The GitHub repository juandelos/RoboticSummerSchoolCV contains a labelled image folder "RoboticSummerSchoolCV" with 14 categories: ALU p120, ALU p180, ALU p240, ALU p40, ALU p400, ALU p500, ALU p80, steel grit 120, steel grit 180, steel grit 240, steel grit 40, steel grit 400, steel grit 500, steel grit 80. Examples follow, each with its label.

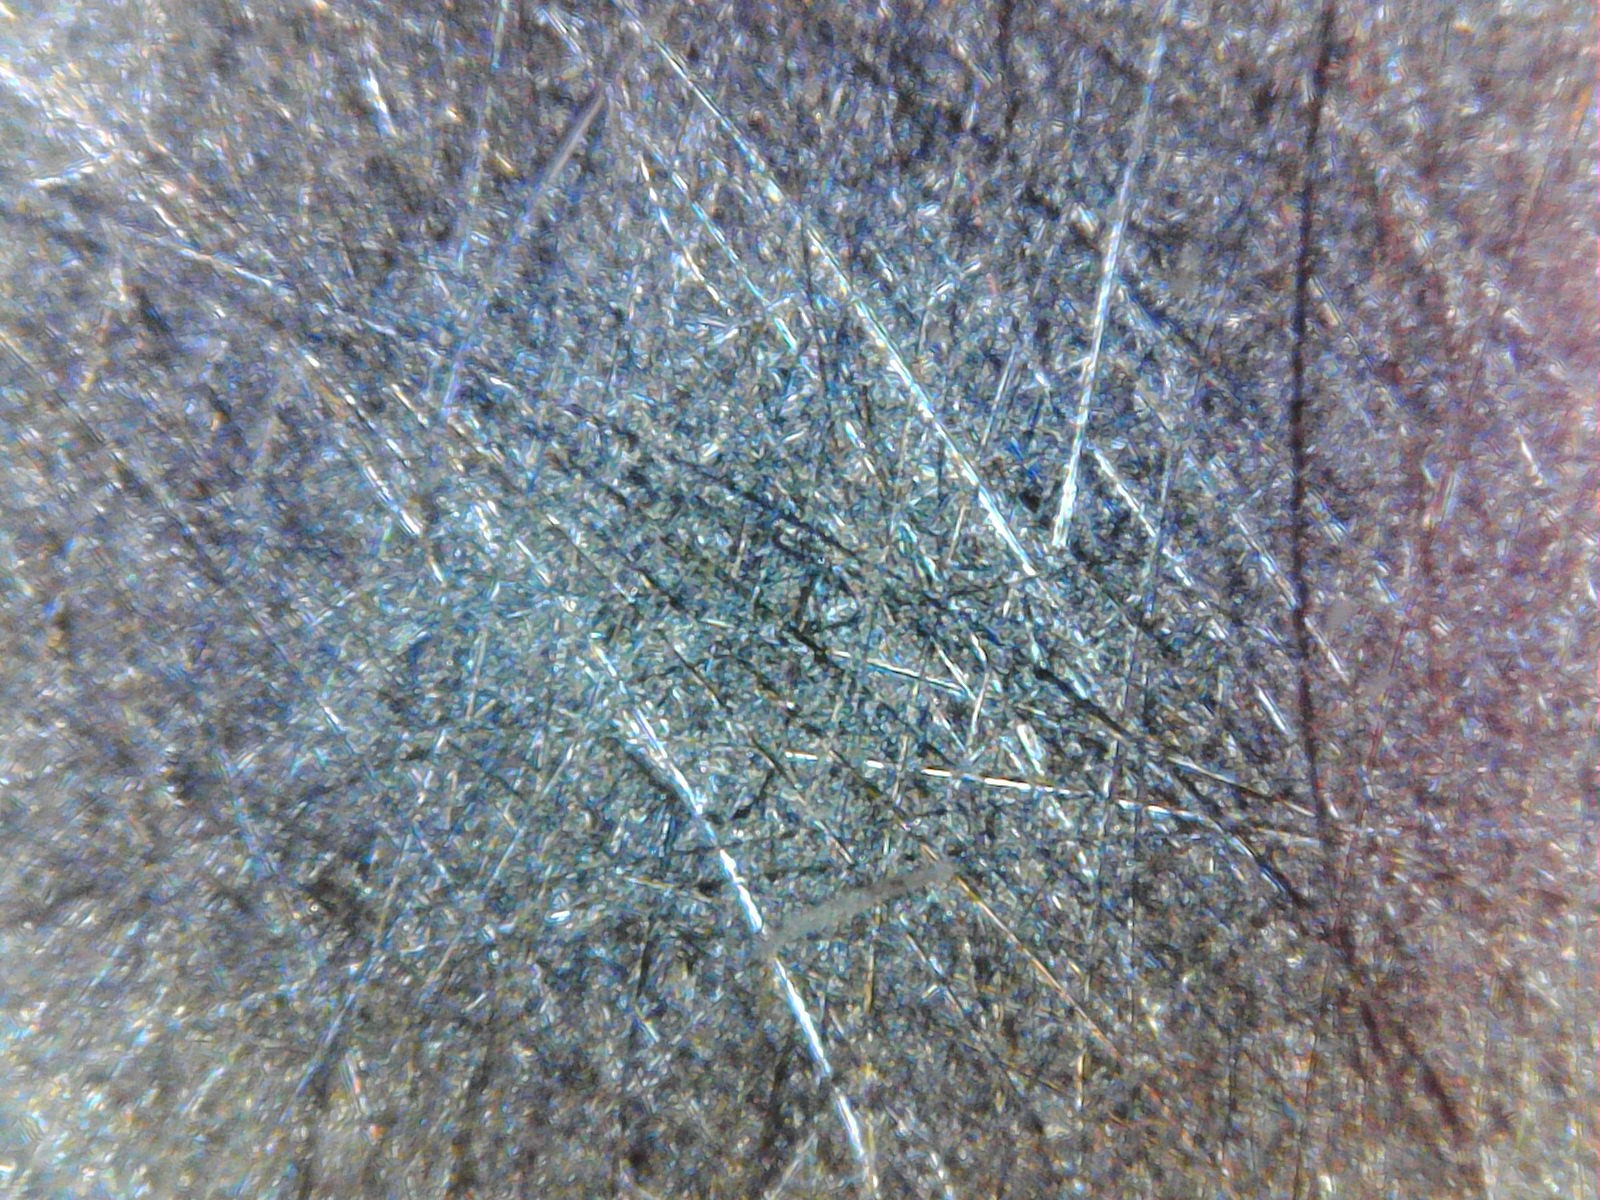
Label: steel grit 240

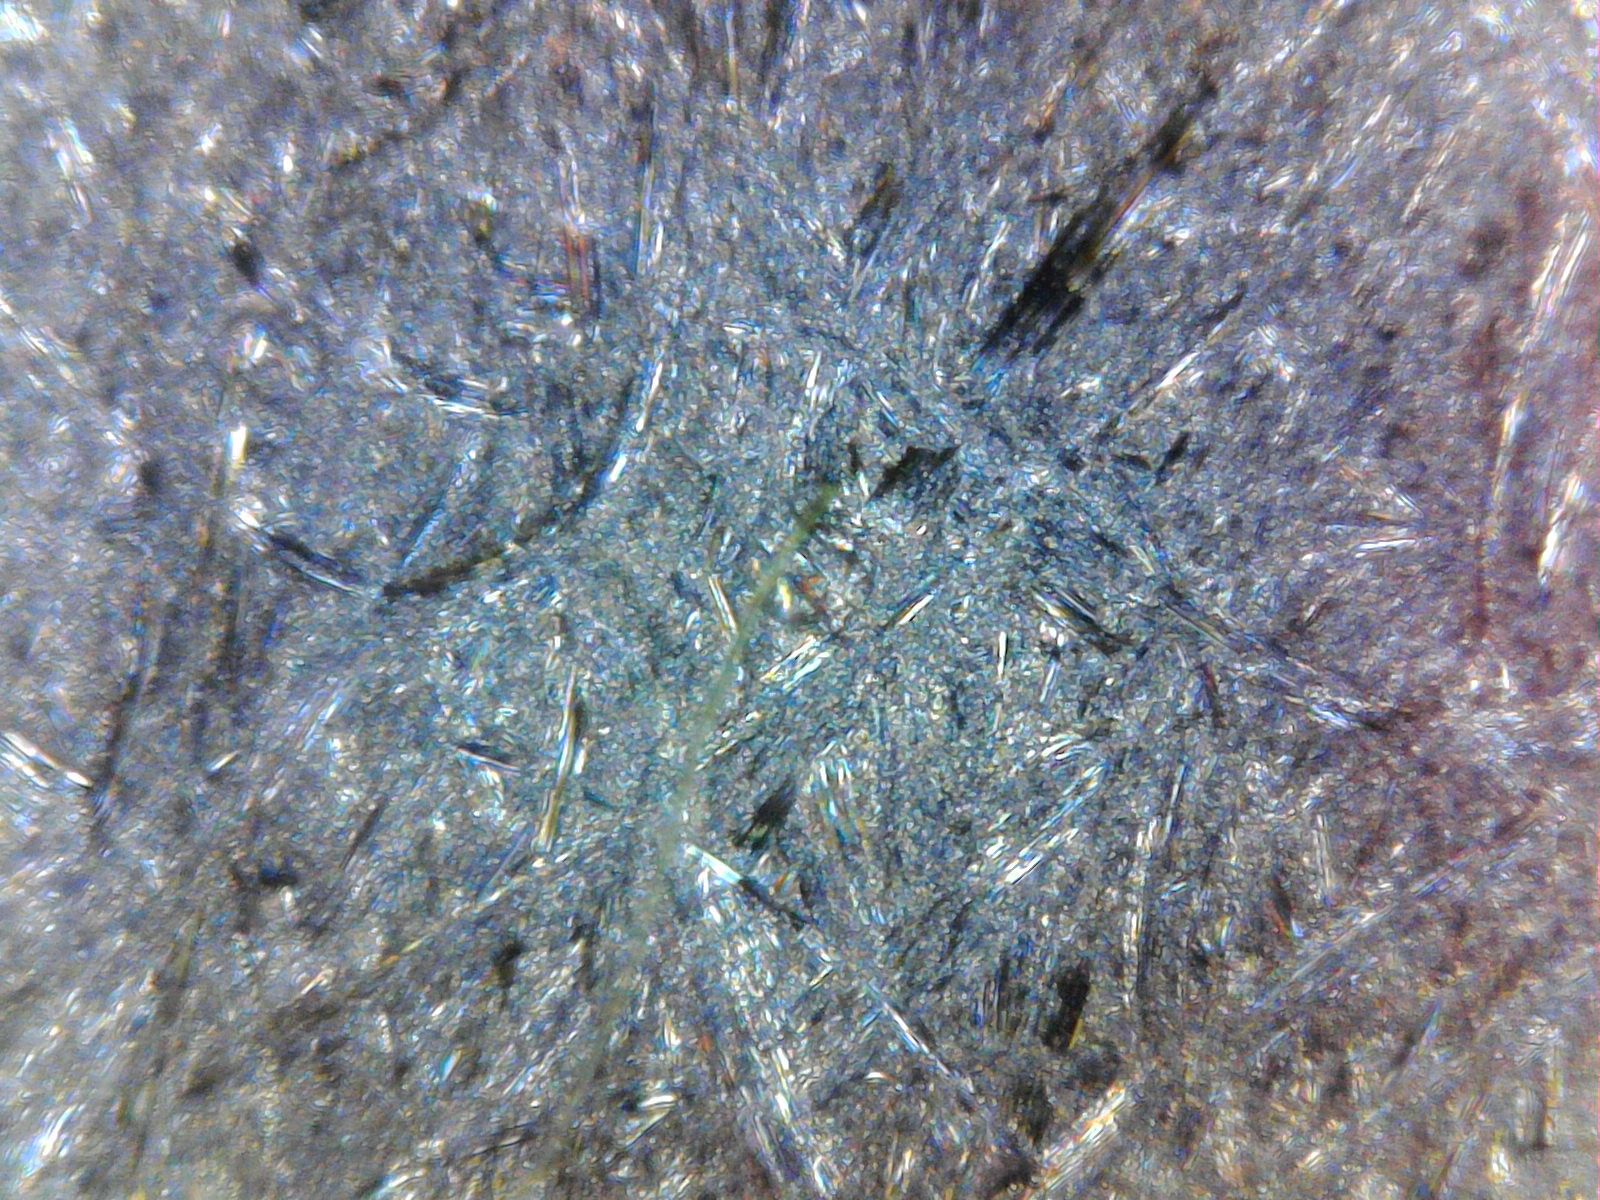
Label: ALU p40

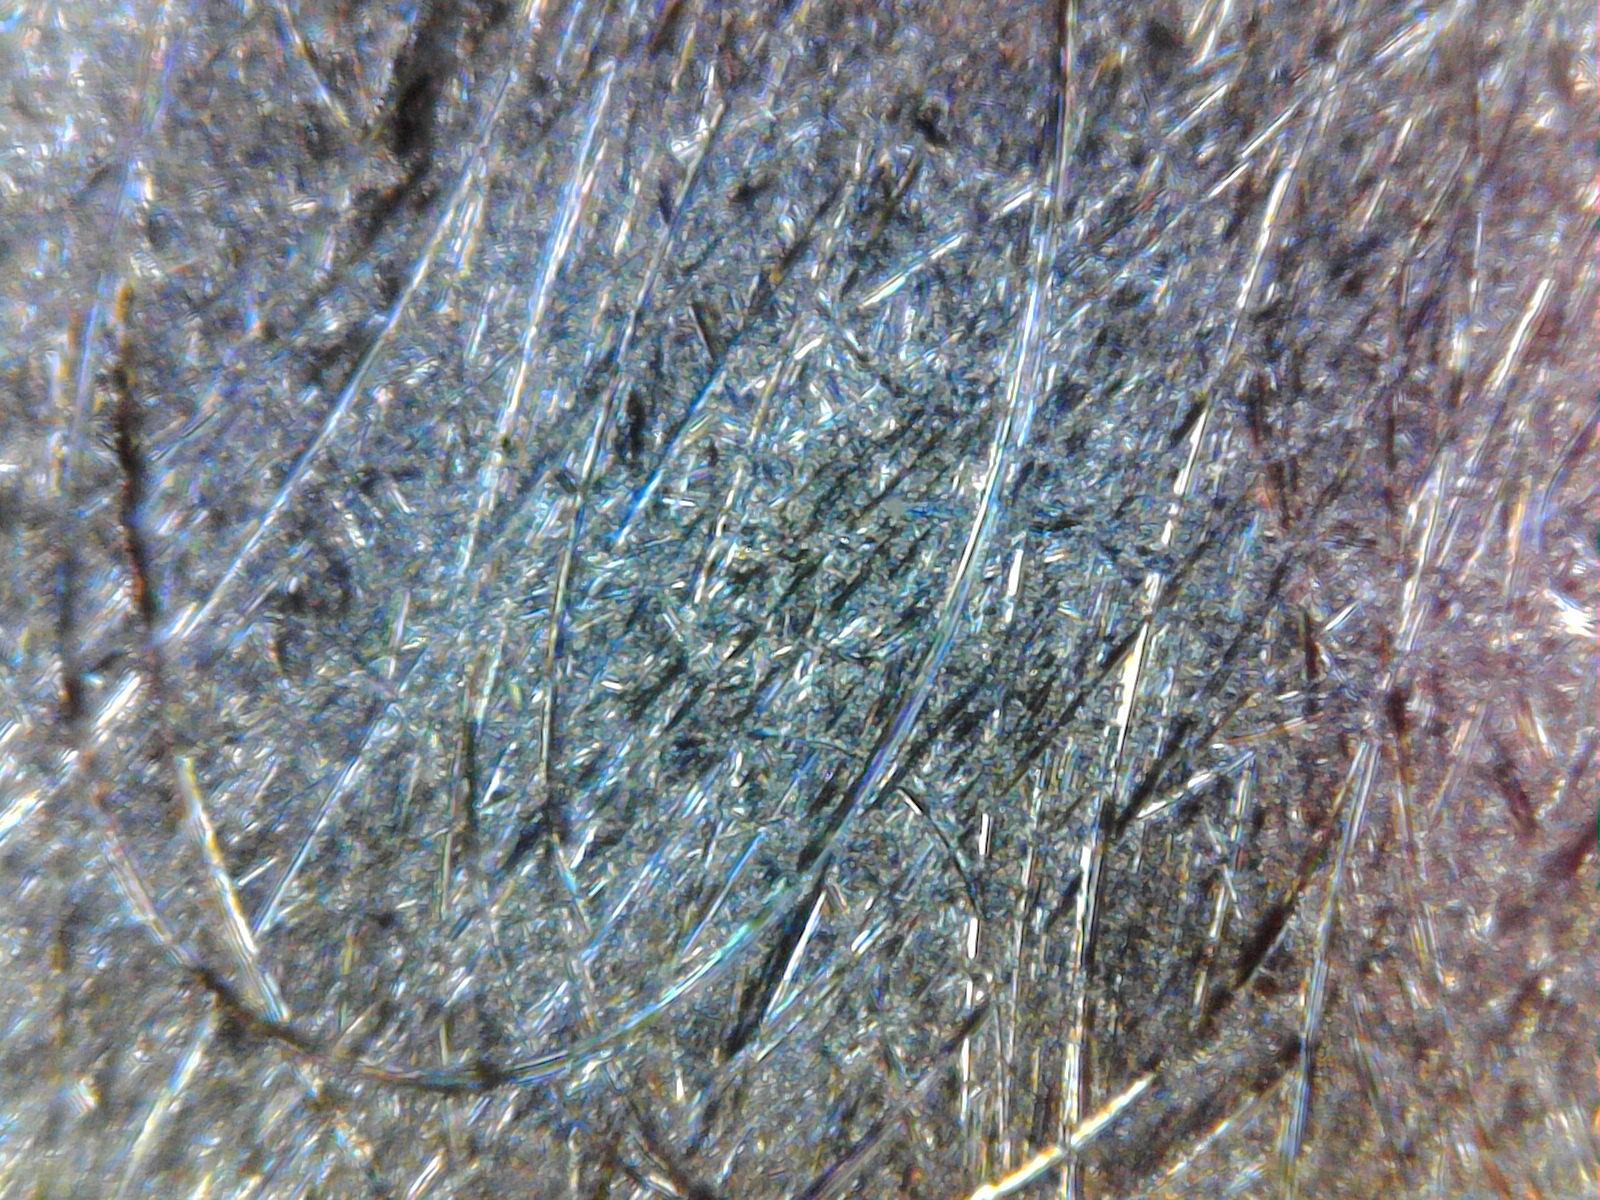
Label: steel grit 40

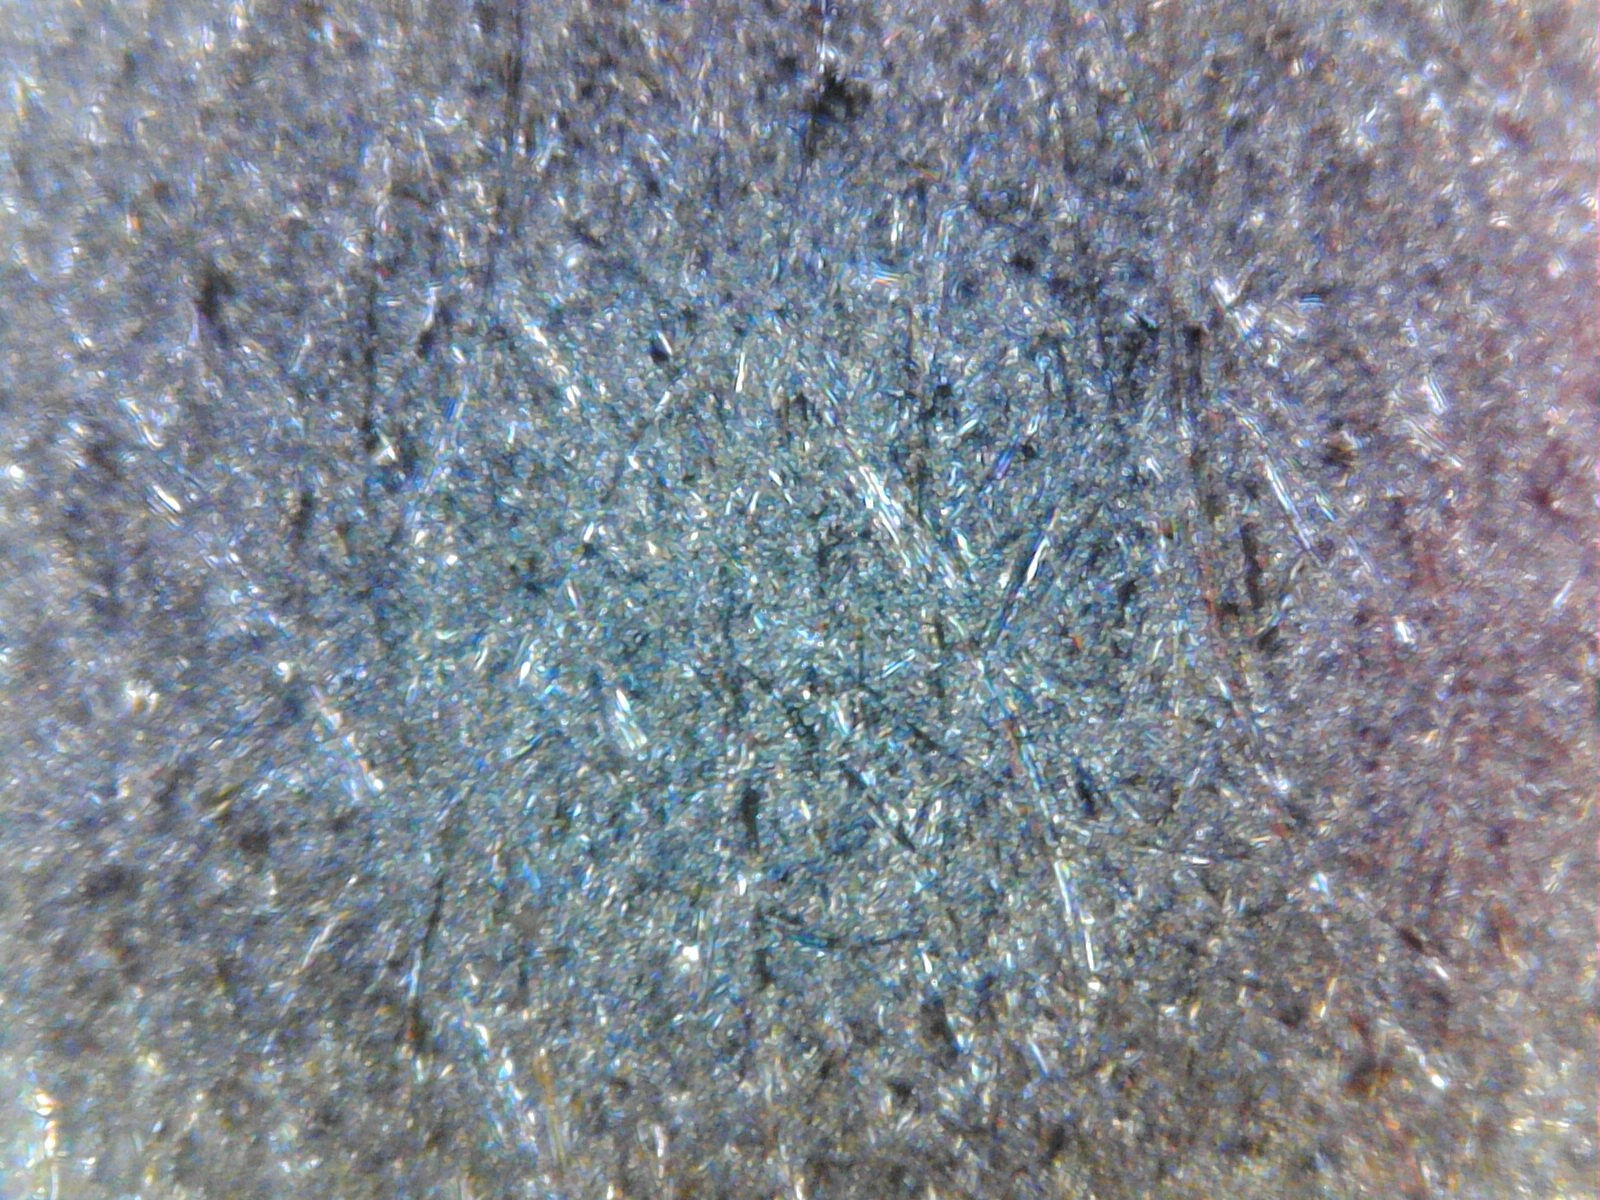
Label: ALU p120

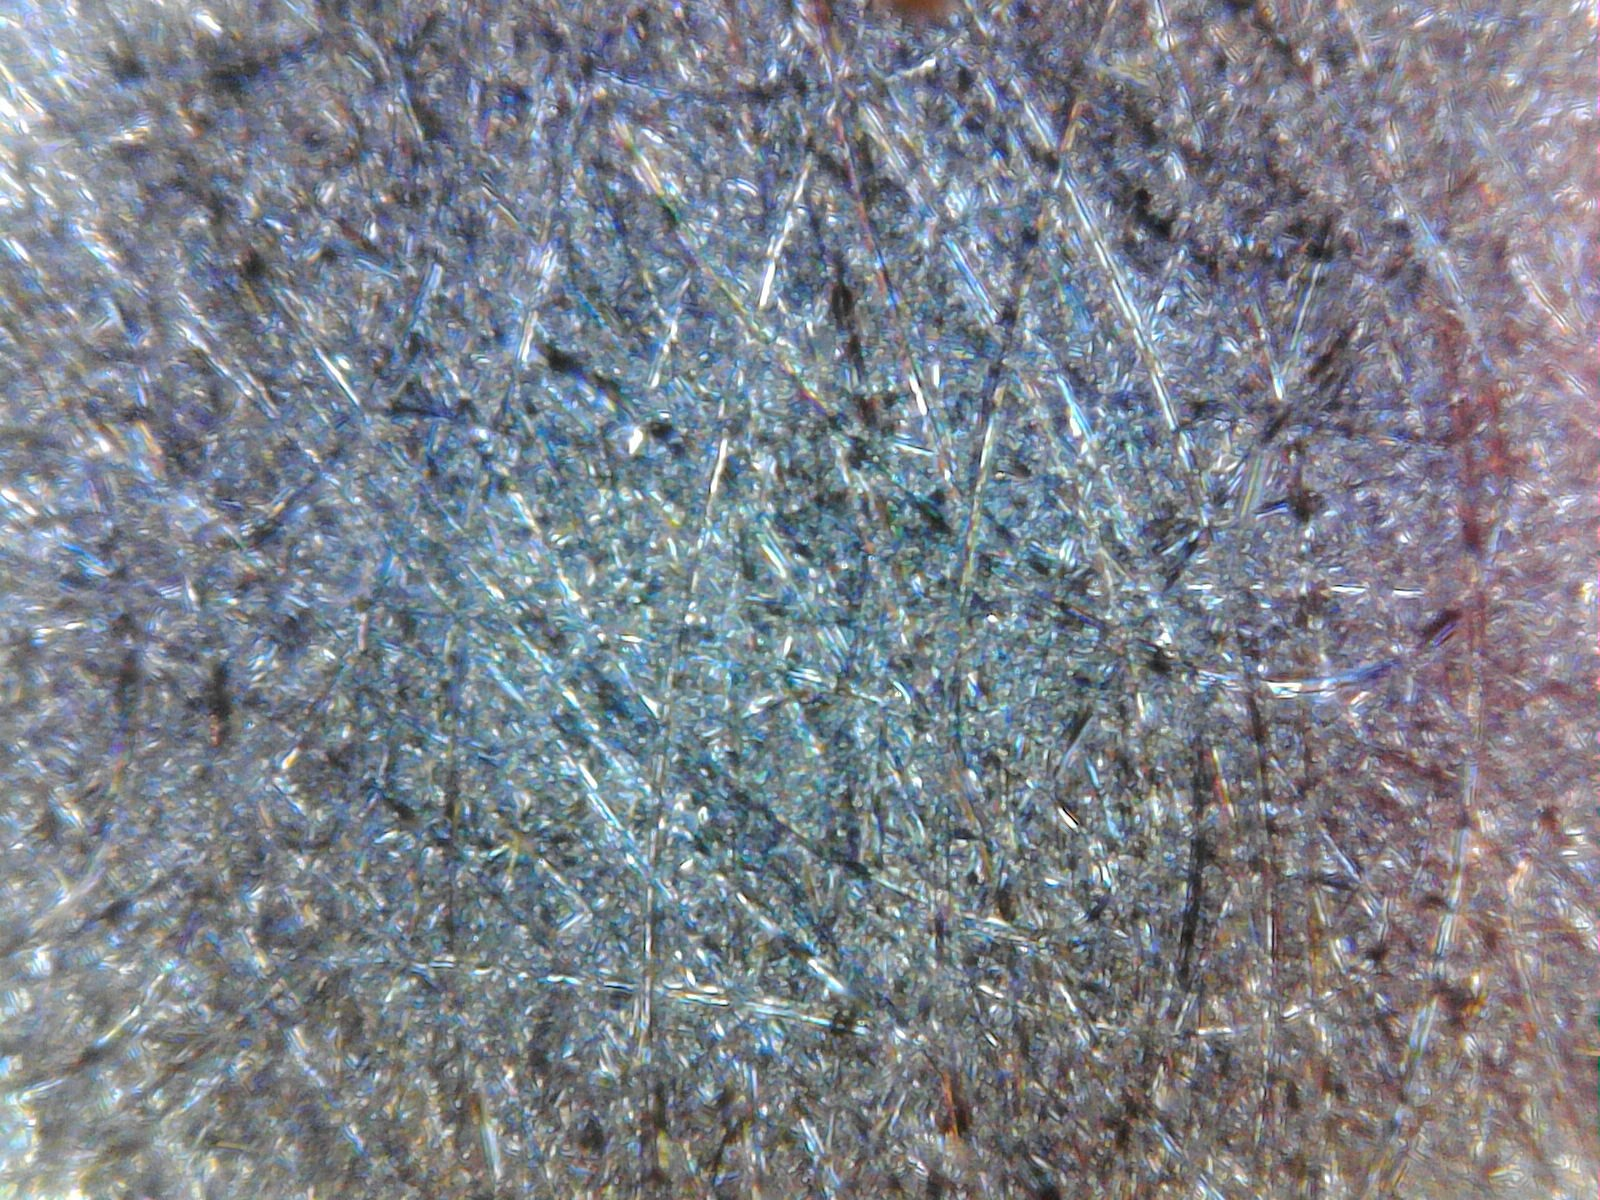
Label: ALU p240

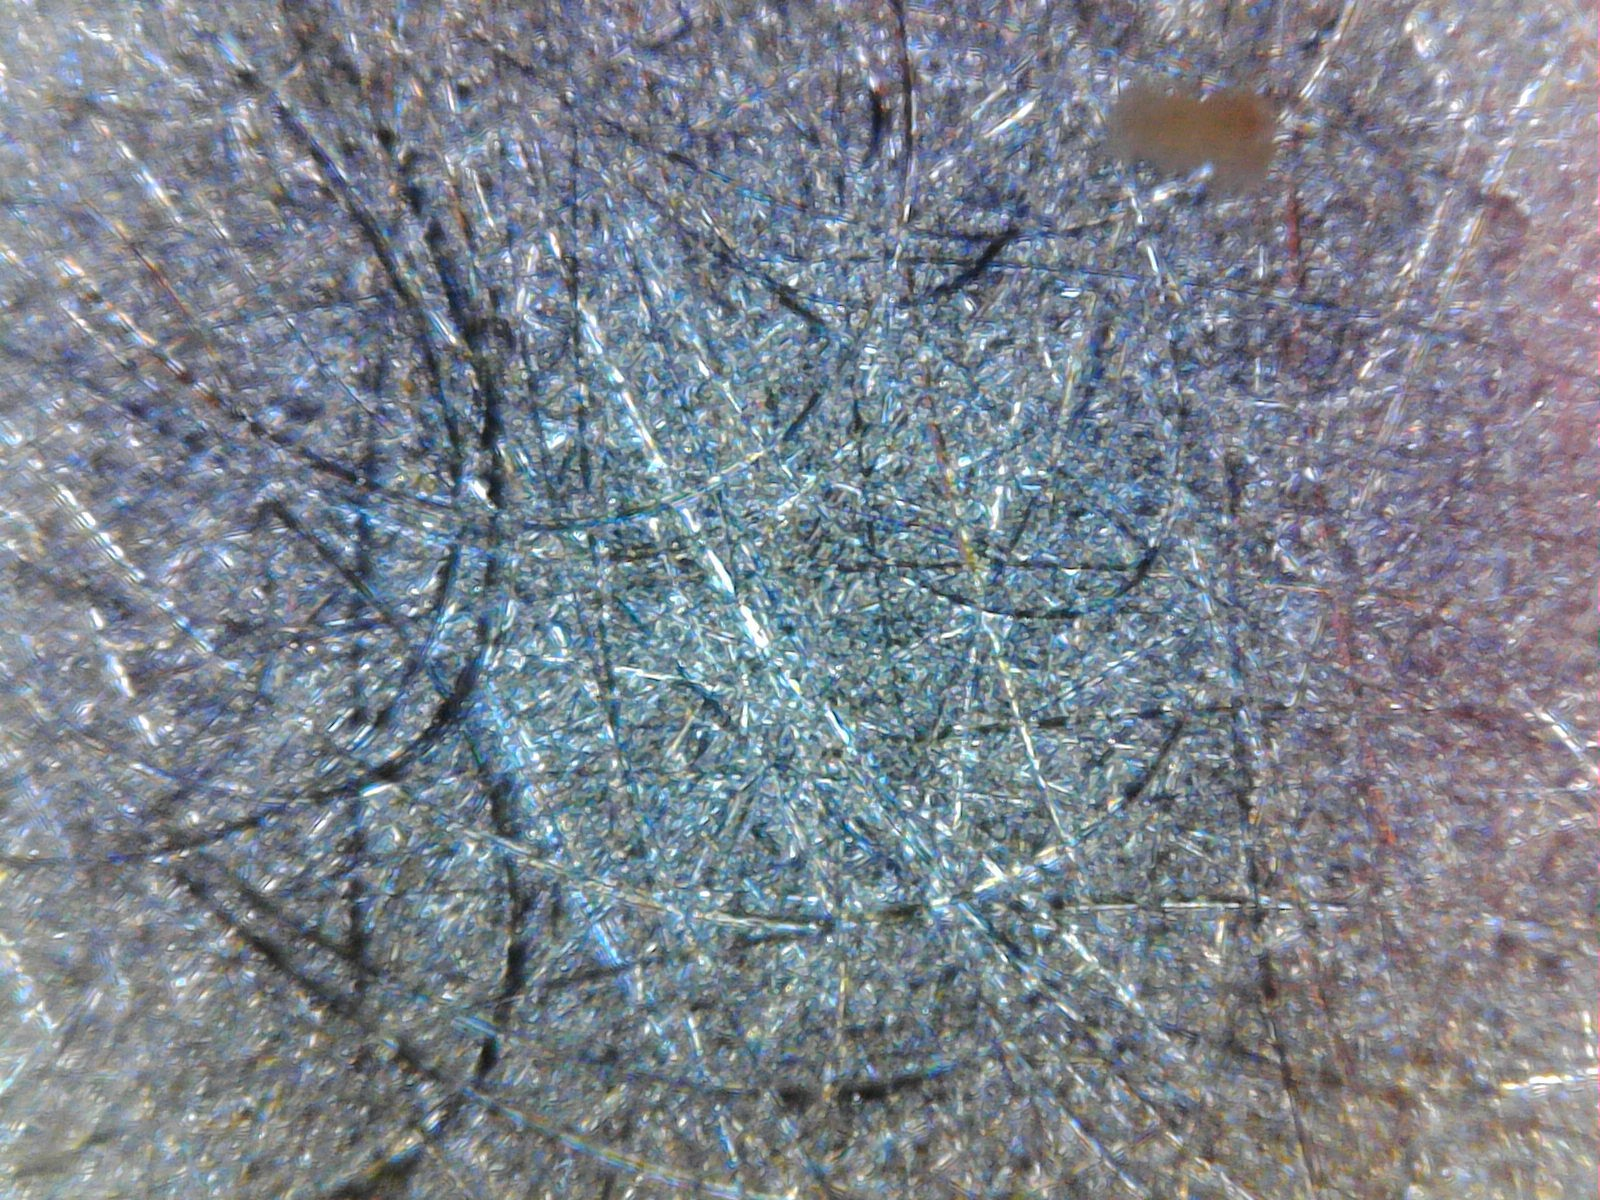
Label: ALU p400
